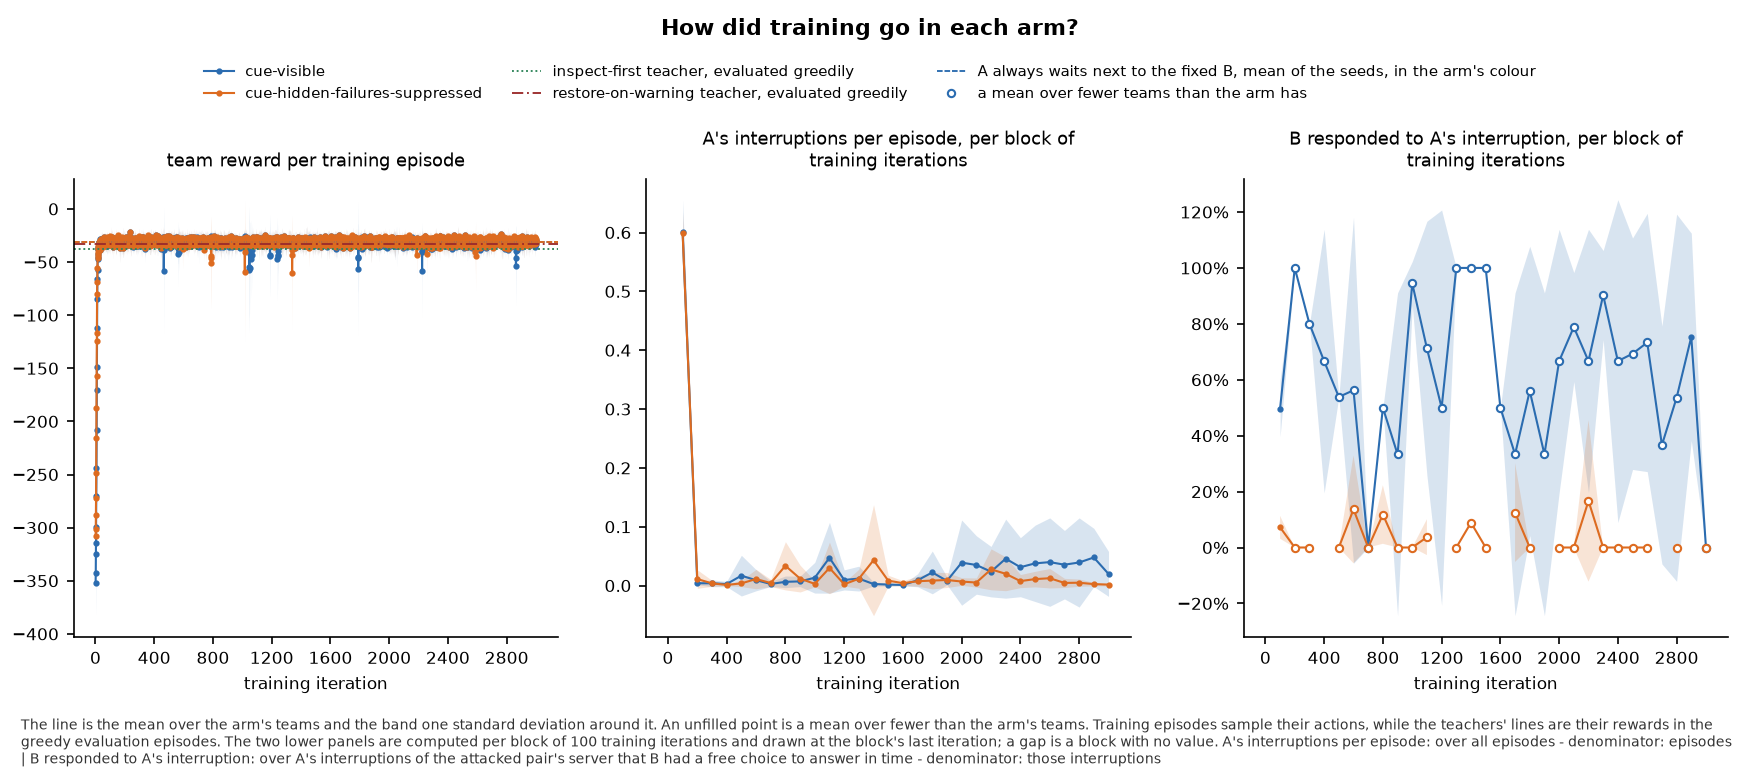

The data file committed next to this chart (first rows):
panel, series, seed, x, value, sd, numerator, count, mark
team reward per training episode, cue-visible, , 1, -351.6, 31.26, , 5, mean
team reward per training episode, cue-visible, , 2, -342.6, 27.82, , 5, mean
team reward per training episode, cue-visible, , 3, -324.4, 23.13, , 5, mean
team reward per training episode, cue-visible, , 4, -314, 21.41, , 5, mean
team reward per training episode, cue-visible, , 5, -299.5, 51.17, , 5, mean
team reward per training episode, cue-visible, , 6, -269.9, 44.63, , 5, mean
team reward per training episode, cue-visible, , 7, -243.8, 27.59, , 5, mean
team reward per training episode, cue-visible, , 8, -207.8, 48.35, , 5, mean
team reward per training episode, cue-visible, , 9, -170.8, 40.22, , 5, mean
team reward per training episode, cue-visible, , 10, -149, 23.8, , 5, mean
team reward per training episode, cue-visible, , 11, -112.2, 26.57, , 5, mean
team reward per training episode, cue-visible, , 12, -84.52, 21.95, , 5, mean
team reward per training episode, cue-visible, , 13, -66.19, 11.72, , 5, mean
team reward per training episode, cue-visible, , 14, -57.91, 15.05, , 5, mean
team reward per training episode, cue-visible, , 15, -45.21, 8.654, , 5, mean
team reward per training episode, cue-visible, , 16, -46.73, 6.76, , 5, mean
team reward per training episode, cue-visible, , 17, -42.31, 7.701, , 5, mean
team reward per training episode, cue-visible, , 18, -36.17, 6.531, , 5, mean
team reward per training episode, cue-visible, , 19, -37.52, 9.026, , 5, mean
team reward per training episode, cue-visible, , 20, -37.97, 4.244, , 5, mean
team reward per training episode, cue-visible, , 21, -36.62, 11.06, , 5, mean
team reward per training episode, cue-visible, , 22, -36.19, 8.478, , 5, mean
team reward per training episode, cue-visible, , 23, -38.5, 8.745, , 5, mean
team reward per training episode, cue-visible, , 24, -34.27, 6.367, , 5, mean
team reward per training episode, cue-visible, , 25, -30.93, 4.667, , 5, mean
team reward per training episode, cue-visible, , 26, -36.95, 9.47, , 5, mean
team reward per training episode, cue-visible, , 27, -36.56, 6.325, , 5, mean
team reward per training episode, cue-visible, , 28, -37.66, 9.114, , 5, mean
team reward per training episode, cue-visible, , 29, -33.07, 8.28, , 5, mean
team reward per training episode, cue-visible, , 30, -32.29, 2.672, , 5, mean
team reward per training episode, cue-visible, , 31, -39.05, 12.81, , 5, mean
team reward per training episode, cue-visible, , 32, -32.39, 6.01, , 5, mean
team reward per training episode, cue-visible, , 33, -31.29, 5.446, , 5, mean
team reward per training episode, cue-visible, , 34, -28.65, 2.812, , 5, mean
team reward per training episode, cue-visible, , 35, -32.39, 7.1, , 5, mean
team reward per training episode, cue-visible, , 36, -31.43, 4.838, , 5, mean
team reward per training episode, cue-visible, , 37, -32.21, 10.16, , 5, mean
team reward per training episode, cue-visible, , 38, -29.62, 4.081, , 5, mean
team reward per training episode, cue-visible, , 39, -28.52, 3.218, , 5, mean
team reward per training episode, cue-visible, , 40, -30.79, 4.985, , 5, mean
team reward per training episode, cue-visible, , 41, -29.24, 5.219, , 5, mean
team reward per training episode, cue-visible, , 42, -31.52, 10.33, , 5, mean
team reward per training episode, cue-visible, , 43, -28.43, 6.097, , 5, mean
team reward per training episode, cue-visible, , 44, -31.21, 5.708, , 5, mean
team reward per training episode, cue-visible, , 45, -31.28, 5.629, , 5, mean
team reward per training episode, cue-visible, , 46, -30.06, 4.687, , 5, mean
team reward per training episode, cue-visible, , 47, -29.18, 3.135, , 5, mean
team reward per training episode, cue-visible, , 48, -32.63, 8.658, , 5, mean
team reward per training episode, cue-visible, , 49, -34.73, 4.919, , 5, mean
team reward per training episode, cue-visible, , 50, -32.2, 9.272, , 5, mean
team reward per training episode, cue-visible, , 51, -33.3, 7.594, , 5, mean
team reward per training episode, cue-visible, , 52, -29.38, 5.506, , 5, mean
team reward per training episode, cue-visible, , 53, -30.32, 3.901, , 5, mean
team reward per training episode, cue-visible, , 54, -31.12, 5.758, , 5, mean
team reward per training episode, cue-visible, , 55, -28.66, 5.01, , 5, mean
team reward per training episode, cue-visible, , 56, -31.56, 7.05, , 5, mean
team reward per training episode, cue-visible, , 57, -31.48, 6.614, , 5, mean
team reward per training episode, cue-visible, , 58, -27.14, 4.795, , 5, mean
team reward per training episode, cue-visible, , 59, -33.41, 10.15, , 5, mean
team reward per training episode, cue-visible, , 60, -26.79, 3.748, , 5, mean
... 6,064 more rows
